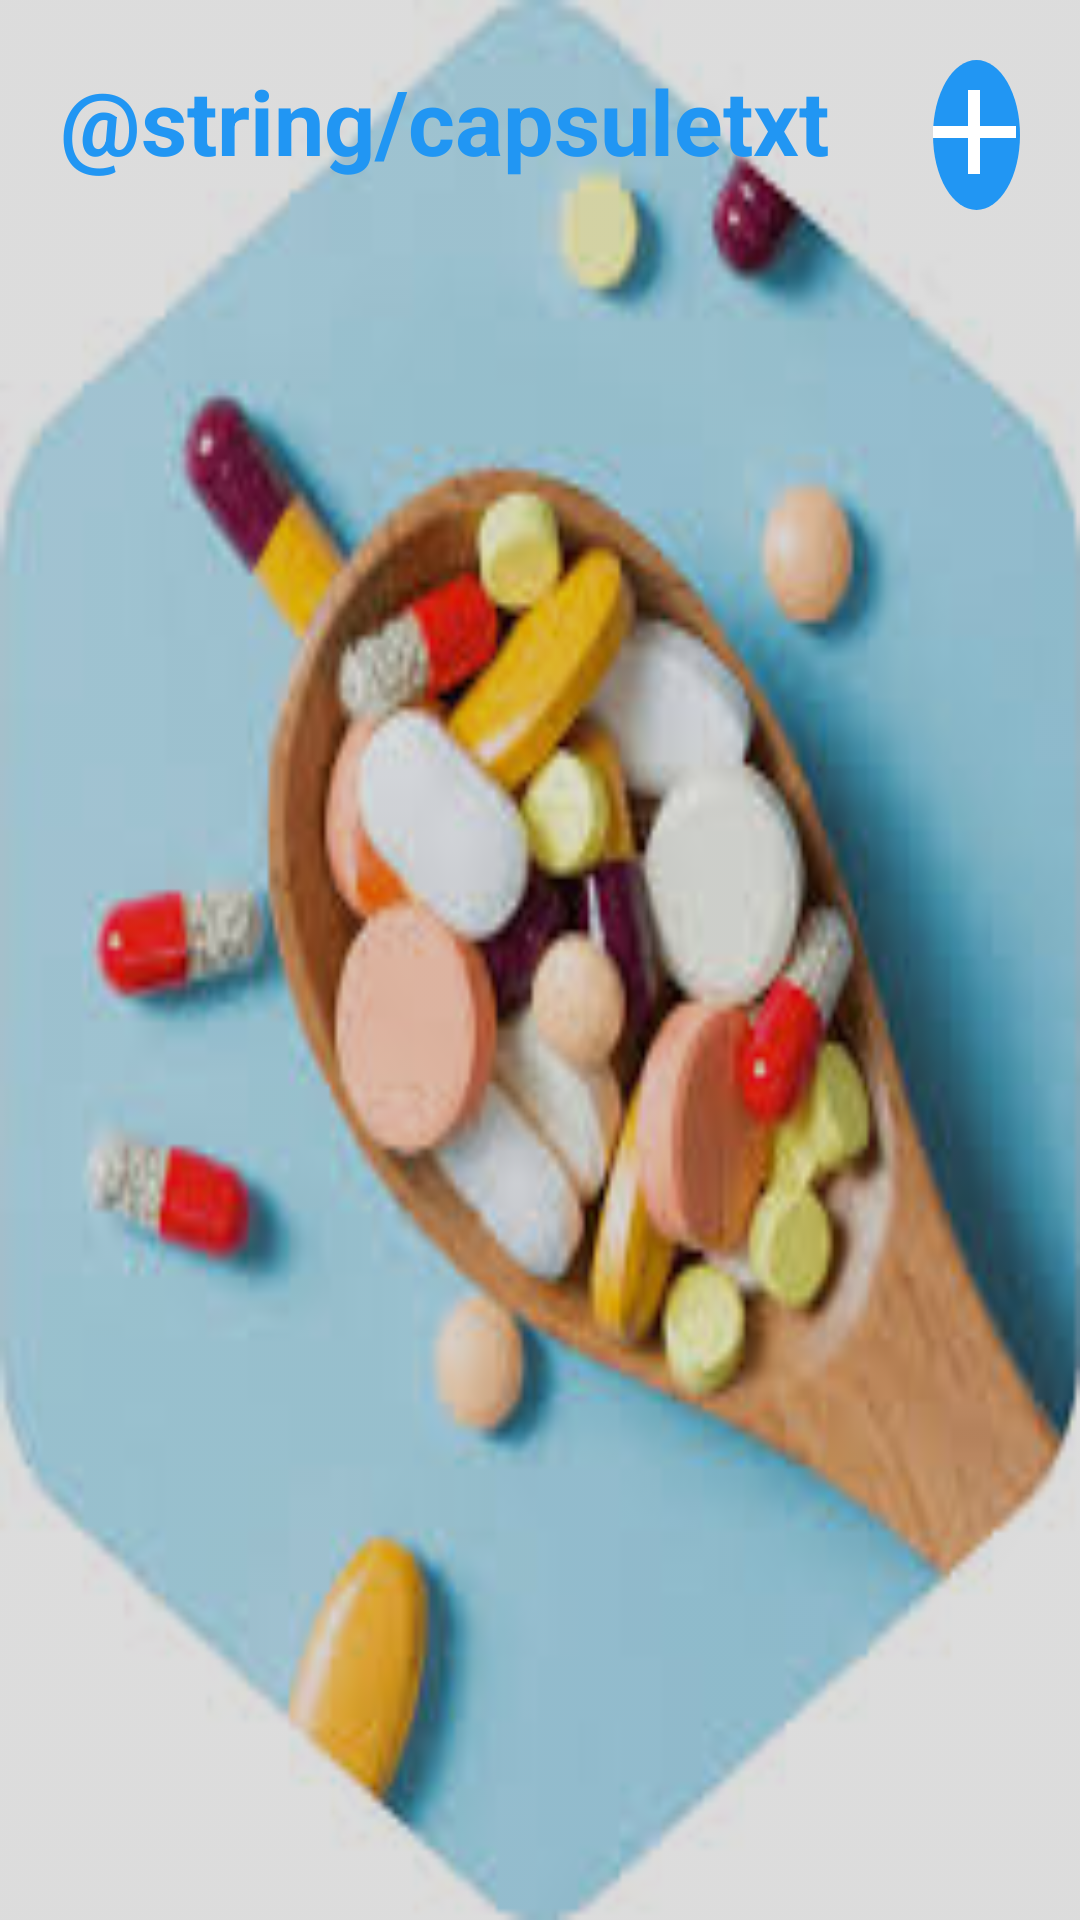

Write the Android layout XML for this screen, with the resource values it uses.
<!-- AndroidManifest.xml: application theme AppTheme -->
<!-- res/layout/activity_admin_capsule.xml -->
<?xml version="1.0" encoding="utf-8"?>
<LinearLayout xmlns:android="http://schemas.android.com/apk/res/android"
    xmlns:app="http://schemas.android.com/apk/res-auto"
    xmlns:tools="http://schemas.android.com/tools"
    android:layout_width="match_parent"
    android:layout_height="match_parent"
    tools:context=".Admin_capsule"
    android:orientation="vertical"
    android:weightSum="8"
    android:padding="10dp"
    android:background="@drawable/img2"
    android:backgroundTintMode="src_atop"
    android:backgroundTint="#23020202">

    <LinearLayout
        android:layout_width="match_parent"
        android:layout_height="0dp"
        android:layout_weight="1"
        android:orientation="horizontal"
        android:padding="10dp"
        android:weightSum="10">

        <TextView
            android:layout_width="wrap_content"
            android:layout_height="wrap_content"
            android:text="@string/capsuletxt"
            android:textSize="30sp"
            android:textStyle="bold"
            android:textColor="@color/colorPrimaryDark"
            android:layout_weight="9"/>

        <ImageButton
            android:id="@+id/capsulimg"
            android:layout_width="25dp"
            android:layout_height="50dp"
            android:layout_weight="1"
            android:background="@drawable/circular_button"
            android:src="@drawable/ic_add_black"
            android:contentDescription="@string/todo" />
    </LinearLayout>

    <LinearLayout
        android:layout_width="match_parent"
        android:layout_height="0dp"
        android:layout_weight="7"
        android:padding="10dp"
        android:orientation="horizontal">

        <GridView
            android:layout_width="match_parent"
            android:layout_height="match_parent"
            android:padding="20dp" />
    </LinearLayout>

</LinearLayout>
<!-- resources referenced by this layout -->
<resources>
  <color name="colorPrimaryDark">#2196F3</color>
  <!-- drawable circular_button (drawable) -->
  <?xml version="1.0" encoding="utf-8"?>
  <shape xmlns:android="http://schemas.android.com/apk/res/android"
      android:shape="oval">
      
      <solid android:color="@color/colorPrimary"/>
  </shape>
  <!-- drawable ic_add_black (drawable) -->
  <vector
      android:height="50dp"
      android:viewportHeight="25.0"
      android:viewportWidth="25.0"
      android:width="50dp"
  
      xmlns:android="http://schemas.android.com/apk/res/android">
  
      <path
          android:fillColor="#ffffff"
          android:pathData="M19,13h-6v6h-2v-6H5v-2h6V5h2v6h6v2z"/>
  </vector>
  <!-- drawable img2: png bitmap (drawable, 9670 bytes) -->
  <string name="todo">todo</string>
  <style name="AppTheme" parent="Theme.AppCompat.Light.DarkActionBar">
          
          <item name="colorPrimary">@color/colorPrimary</item>
          <item name="colorPrimaryDark">@color/colorPrimaryDark</item>
          <item name="colorAccent">@color/colorAccent</item>
  
      </style>
  <color name="colorPrimary">#2196F3</color>
  <color name="colorAccent">#E91E63</color>
</resources>
